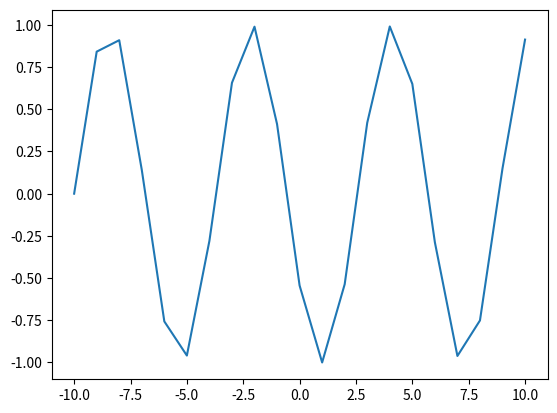

Generate this figure with matplotlib:
from matplotlib import pyplot as plt
#-->
#Linea reca: y=mx+b
#tabular para x.....
lim_inferior=-10
lim_superior=10
x=[]
for i in range(lim_inferior, lim_superior+1, 1):
    x.append(i)
print("X: ", x)
import math
y=[]
for i in range(len(x)):
    funcion="math.sin(x)"
    funcion=funcion.replace("x",str(i))
    resultado=eval(funcion)
    y.append(resultado)
print("Y: ", y)
funcion="math.sin(x)"
val=45
funcion=funcion.replace("x", str(val))
resultado=eval(funcion)
print(resultado)
plt.plot(x,y)
plt.show()
